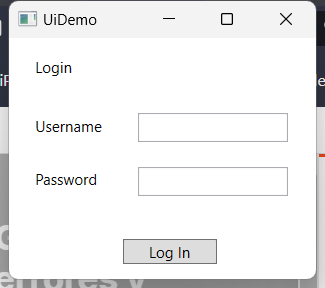
Task: Process to read input data from Excel and add it in UiDemo while using activities for exception handling.
Workflow: UiDemo_Login

Step 1: Use Application: UiDemo on the element in window 'UiDemo' (uidemo.exe)
